Image classification data set "ProvaDV" (nigno17/Datasets on GitHub). Class labels (9): apple, banana, dice, flat screwdriver, hammer, lemon, orange, spatula, tennis ball.

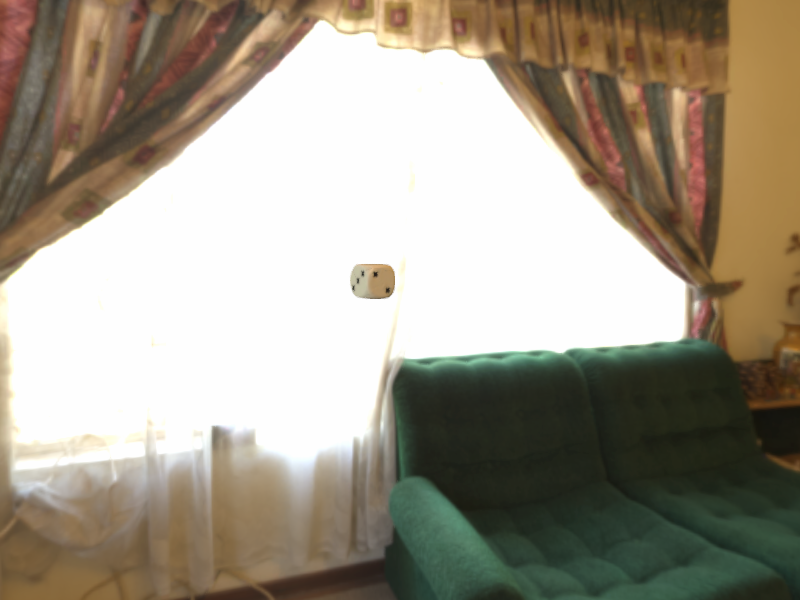
Label: dice

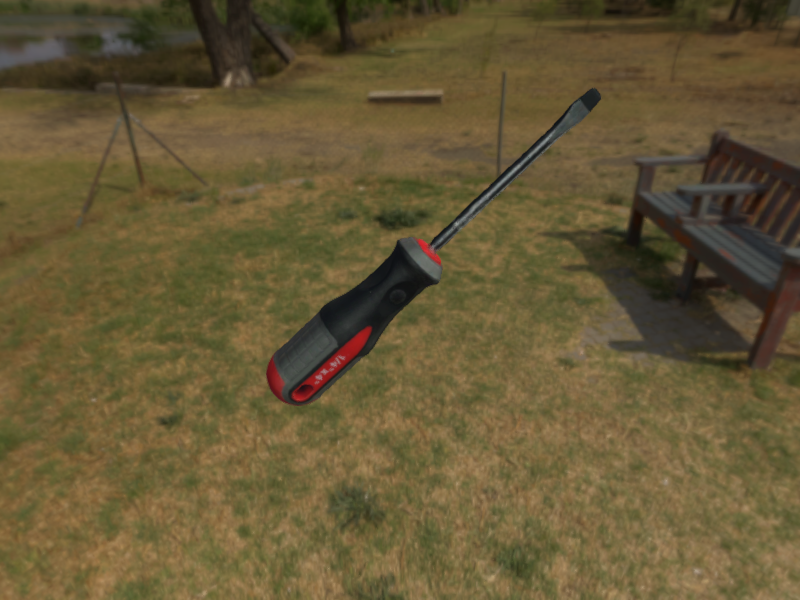
Label: flat screwdriver

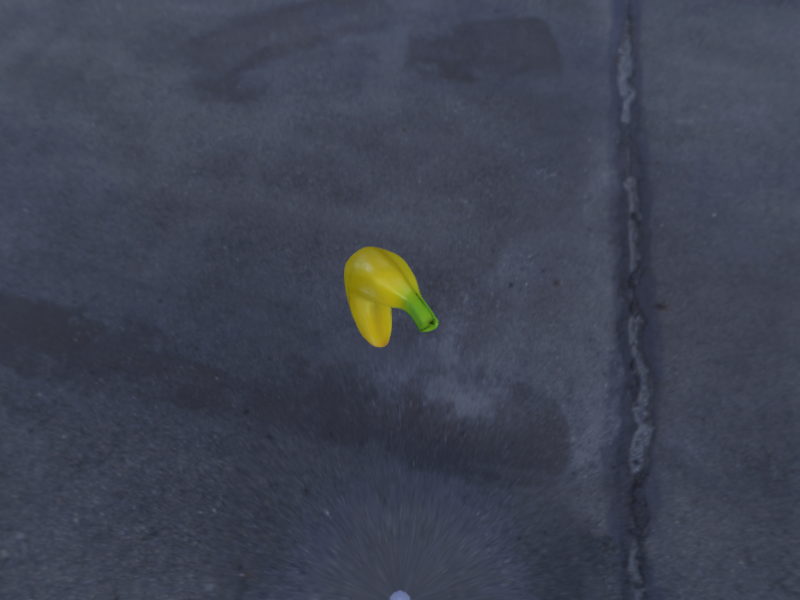
Label: banana

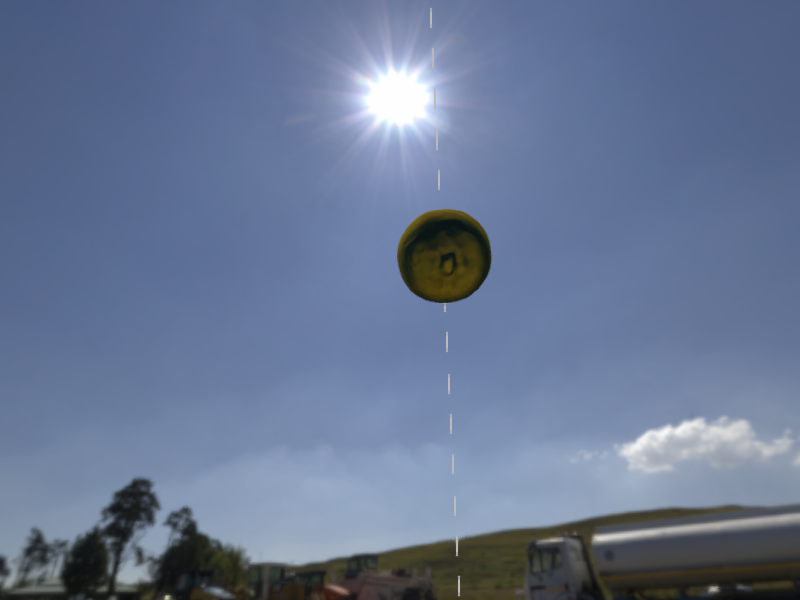
Label: lemon

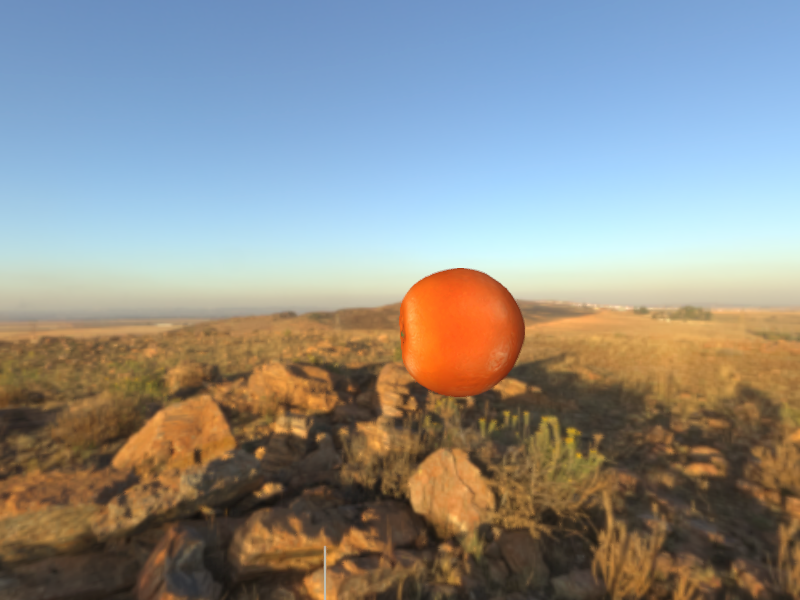
Label: orange

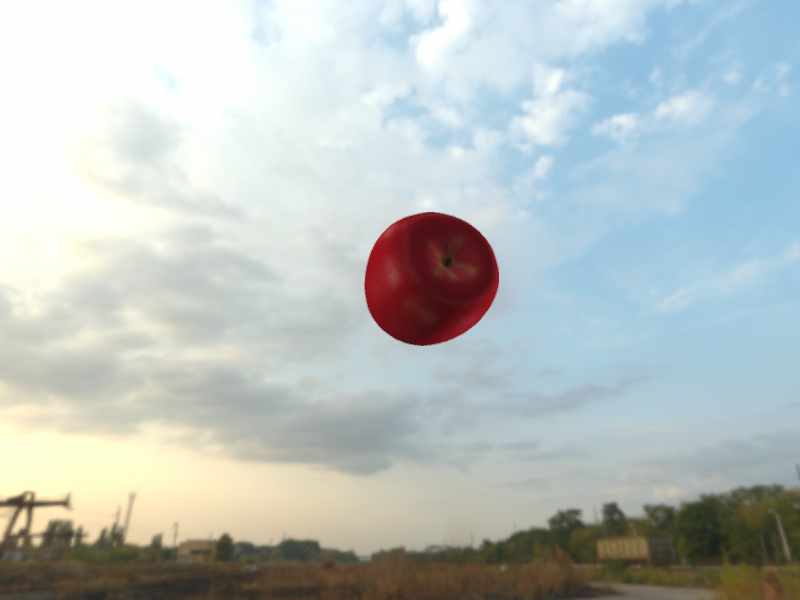
Label: apple
